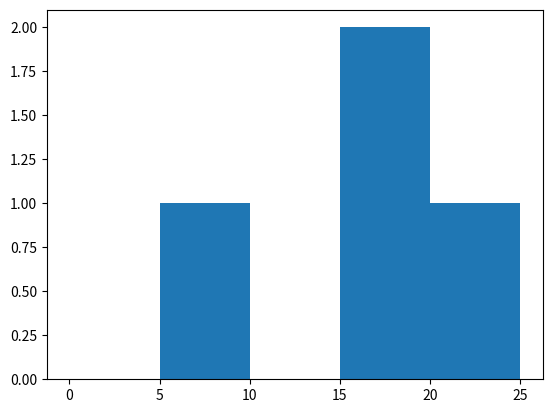

Write Python code to recreate this figure.
##import matplotlib.pyplot as plt
##import numpy as np
##x=np.random.normal(170,10,250)
##print(x)





##import matplotlib.pyplot as plt
##import numpy as np
##x=np.random.normal(170,10,250)
##plt.hist(x)
##plt.show()





import matplotlib.pyplot as plt
import numpy as np
x=[5,15,25,35,15,55]
y=[0,5,10,15,20,25]
z=[23,30,180,160,70]


plt.hist(x,y,z)
plt.show()

